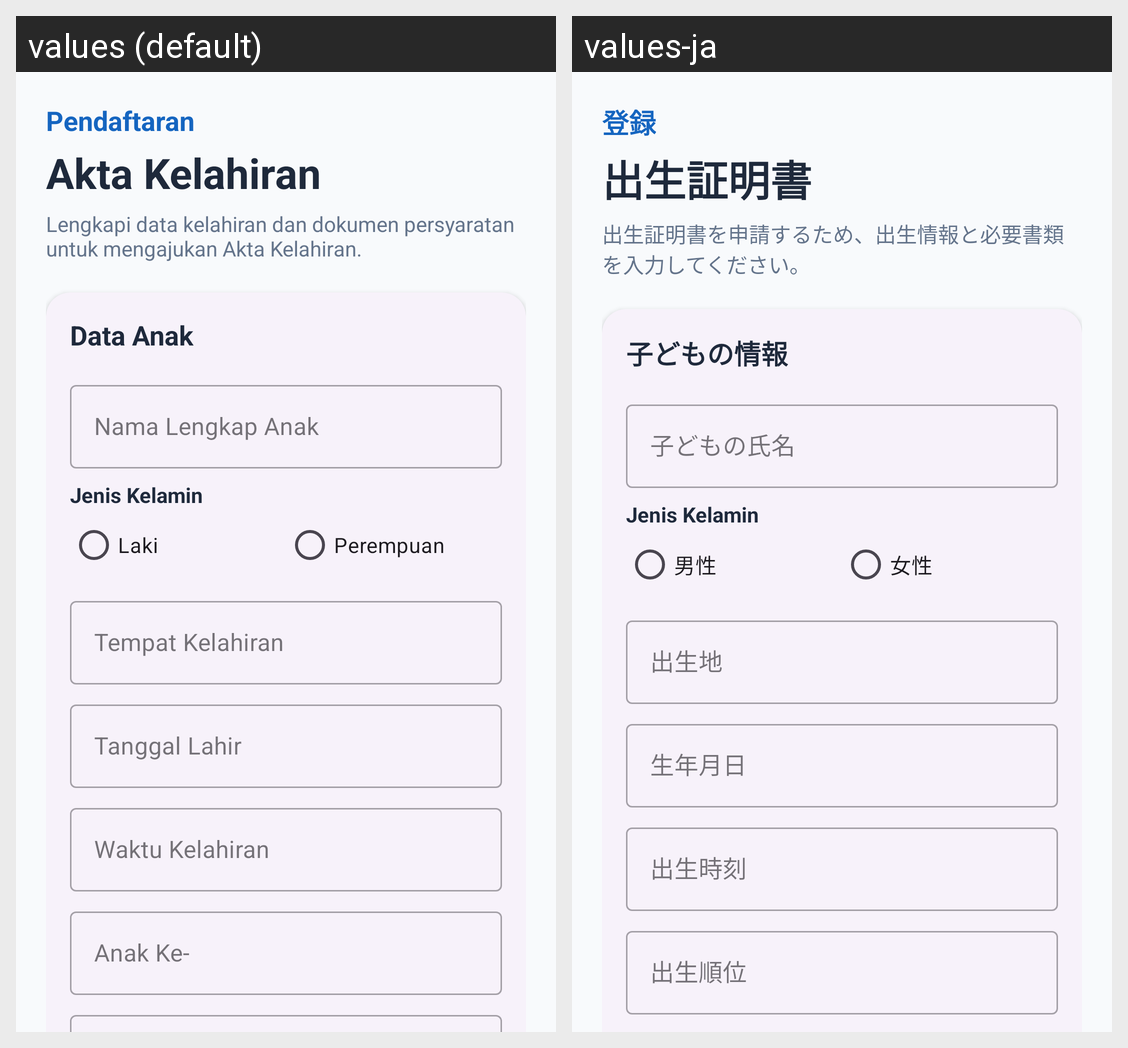

Strings drawn on this Android screen and how each of the app's shown locales translates them:
Android screen res/layout/fragment_pendaftaran_akta_kelahiran.xml rendered under 2 locales, left to right: values (default), values-ja. Device: Nexus 5 (rendered at 1080×1920; each locale shown at half size, 540×960, under a caption strip naming it); theme Theme.SiLancarApps.
Strings drawn on this screen, with the default value and each locale's value (text and hints the layout hard-codes, and strings that could not be matched under every locale, appear in the picture but are not listed):

pendaftaran
  values: Pendaftaran
  values-ja: 登録

akta_kelahiran
  values: Akta Kelahiran
  values-ja: 出生証明書

lengkapi_data_kelahiran_dan_dokumen_persyaratan_untuk_mengajukan_akta_kelahiran
  values: Lengkapi data kelahiran dan dokumen persyaratan untuk mengajukan Akta Kelahiran.
  values-ja: 出生証明書を申請するため、出生情報と必要書類を入力してください。

data_anak
  values: Data Anak
  values-ja: 子どもの情報

nama_lengkap_anak
  values: Nama Lengkap Anak
  values-ja: 子どもの氏名

laki
  values: Laki
  values-ja: 男性

perempuan
  values: Perempuan
  values-ja: 女性

tempat_kelahiran
  values: Tempat Kelahiran
  values-ja: 出生地

tanggal_lahir
  values: Tanggal Lahir
  values-ja: 生年月日

waktu_kelahiran
  values: Waktu Kelahiran
  values-ja: 出生時刻

anak_ke
  values: Anak Ke-
  values-ja: 出生順位
